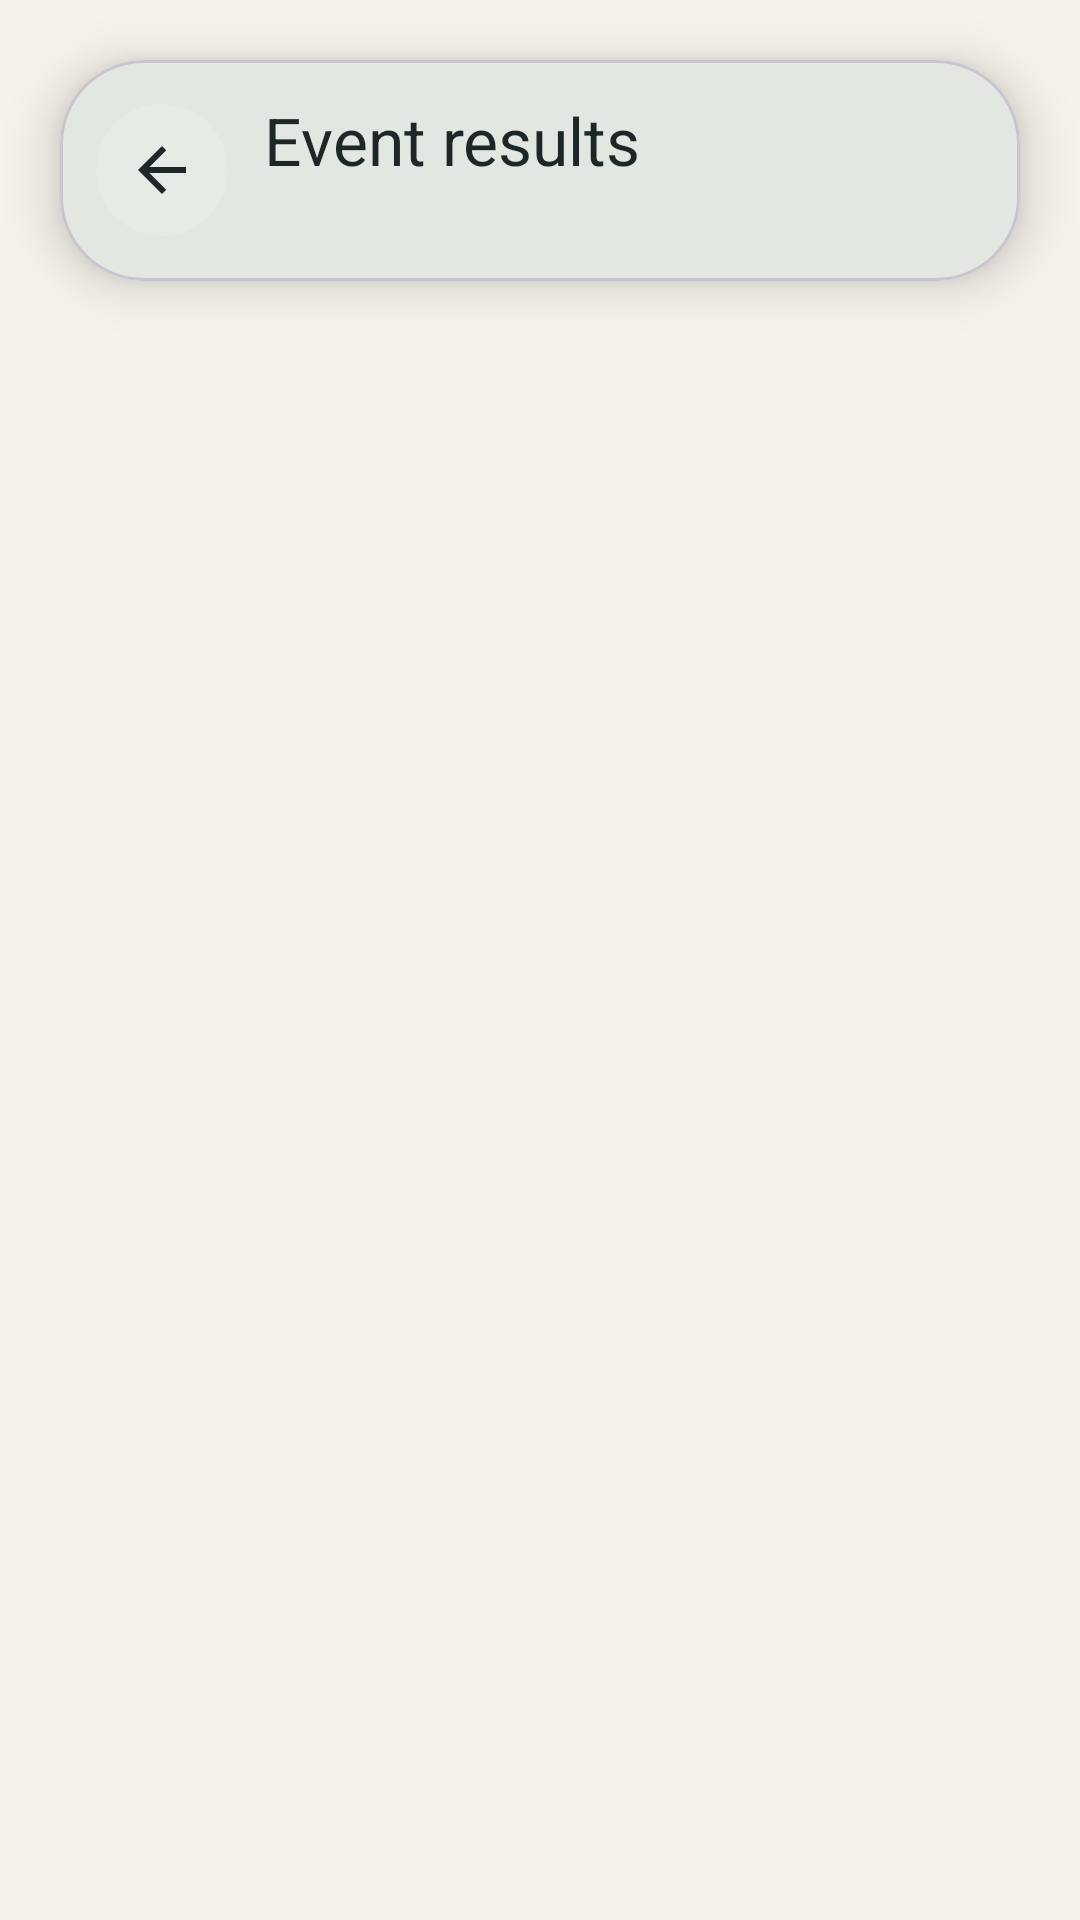

Produce the Android XML layout that renders to this screen, including the resource entries it uses.
<!-- AndroidManifest.xml: application theme Theme.EasyTickets -->
<!-- res/layout/fragment_results_map.xml -->
<?xml version="1.0" encoding="utf-8"?>
<androidx.constraintlayout.widget.ConstraintLayout xmlns:android="http://schemas.android.com/apk/res/android"
    xmlns:app="http://schemas.android.com/apk/res-auto"
    android:layout_width="match_parent"
    android:layout_height="match_parent">

    <FrameLayout
        android:id="@+id/results_map_container"
        android:layout_width="0dp"
        android:layout_height="0dp"
        app:layout_constraintBottom_toBottomOf="parent"
        app:layout_constraintEnd_toEndOf="parent"
        app:layout_constraintStart_toStartOf="parent"
        app:layout_constraintTop_toTopOf="parent" />

    <com.google.android.material.card.MaterialCardView
        android:id="@+id/results_header_card"
        android:layout_width="0dp"
        android:layout_height="wrap_content"
        android:layout_marginStart="@dimen/spacing_l"
        android:layout_marginTop="@dimen/spacing_l"
        android:layout_marginEnd="@dimen/spacing_l"
        app:cardBackgroundColor="@color/surface_primary"
        app:cardCornerRadius="@dimen/card_radius_large"
        app:cardElevation="@dimen/card_elevation"
        app:layout_constraintEnd_toEndOf="parent"
        app:layout_constraintStart_toStartOf="parent"
        app:layout_constraintTop_toTopOf="parent">

        <LinearLayout
            android:layout_width="match_parent"
            android:layout_height="wrap_content"
            android:gravity="center_vertical"
            android:orientation="horizontal"
            android:paddingStart="@dimen/spacing_m"
            android:paddingTop="@dimen/spacing_m"
            android:paddingEnd="@dimen/spacing_l"
            android:paddingBottom="@dimen/spacing_m">

            <ImageButton
                android:id="@+id/results_back_button"
                android:layout_width="44dp"
                android:layout_height="44dp"
                android:background="@drawable/bg_header_pill"
                android:contentDescription="@string/back_button"
                android:padding="10dp"
                android:src="@drawable/ic_arrow_back_24"
                android:tint="@color/text_primary" />

            <LinearLayout
                android:layout_width="0dp"
                android:layout_height="wrap_content"
                android:layout_marginStart="@dimen/spacing_m"
                android:layout_weight="1"
                android:orientation="vertical">

                <TextView
                    android:layout_width="match_parent"
                    android:layout_height="wrap_content"
                    android:text="@string/results_title"
                    android:textAppearance="@style/TextAppearance.Material3.TitleLarge"
                    android:textColor="@color/text_primary" />

                <TextView
                    android:id="@+id/results_header_subtitle"
                    android:layout_width="match_parent"
                    android:layout_height="wrap_content"
                    android:layout_marginTop="@dimen/spacing_xs"
                    android:ellipsize="end"
                    android:maxLines="1"
                    android:textAppearance="@style/TextAppearance.Material3.BodySmall"
                    android:textColor="@color/text_secondary" />

            </LinearLayout>
        </LinearLayout>
    </com.google.android.material.card.MaterialCardView>

    <com.google.android.material.progressindicator.CircularProgressIndicator
        android:id="@+id/results_progress"
        android:layout_width="wrap_content"
        android:layout_height="wrap_content"
        android:visibility="gone"
        app:indicatorColor="@color/brand_primary"
        app:layout_constraintBottom_toBottomOf="parent"
        app:layout_constraintEnd_toEndOf="parent"
        app:layout_constraintStart_toStartOf="parent"
        app:layout_constraintTop_toTopOf="parent" />

    <com.google.android.material.card.MaterialCardView
        android:id="@+id/results_hint_card"
        android:layout_width="0dp"
        android:layout_height="wrap_content"
        android:layout_marginStart="@dimen/spacing_l"
        android:layout_marginEnd="@dimen/spacing_l"
        android:layout_marginBottom="@dimen/spacing_l"
        android:visibility="gone"
        app:cardBackgroundColor="@color/surface_primary"
        app:cardCornerRadius="@dimen/card_radius_large"
        app:cardElevation="@dimen/card_elevation"
        app:layout_constraintBottom_toBottomOf="parent"
        app:layout_constraintEnd_toEndOf="parent"
        app:layout_constraintStart_toStartOf="parent">

        <LinearLayout
            android:layout_width="match_parent"
            android:layout_height="wrap_content"
            android:orientation="vertical"
            android:padding="@dimen/spacing_l">

            <TextView
                android:id="@+id/results_hint_title"
                android:layout_width="match_parent"
                android:layout_height="wrap_content"
                android:text="@string/results_hint_title"
                android:textAppearance="@style/TextAppearance.Material3.TitleMedium"
                android:textColor="@color/text_primary" />

            <TextView
                android:id="@+id/results_hint_body"
                android:layout_width="match_parent"
                android:layout_height="wrap_content"
                android:layout_marginTop="@dimen/spacing_xs"
                android:textAppearance="@style/TextAppearance.Material3.BodyMedium"
                android:textColor="@color/text_secondary" />

        </LinearLayout>
    </com.google.android.material.card.MaterialCardView>

    <com.google.android.material.card.MaterialCardView
        android:id="@+id/results_error_card"
        android:layout_width="0dp"
        android:layout_height="wrap_content"
        android:layout_marginStart="@dimen/spacing_l"
        android:layout_marginEnd="@dimen/spacing_l"
        android:layout_marginBottom="@dimen/spacing_l"
        android:visibility="gone"
        app:cardBackgroundColor="@color/surface_primary"
        app:cardCornerRadius="@dimen/card_radius_large"
        app:cardElevation="@dimen/card_elevation"
        app:layout_constraintBottom_toBottomOf="parent"
        app:layout_constraintEnd_toEndOf="parent"
        app:layout_constraintStart_toStartOf="parent">

        <LinearLayout
            android:layout_width="match_parent"
            android:layout_height="wrap_content"
            android:orientation="vertical"
            android:padding="@dimen/spacing_l">

            <TextView
                android:layout_width="match_parent"
                android:layout_height="wrap_content"
                android:text="@string/results_error_title"
                android:textAppearance="@style/TextAppearance.Material3.TitleLarge"
                android:textColor="@color/text_primary" />

            <TextView
                android:id="@+id/results_error_message"
                android:layout_width="match_parent"
                android:layout_height="wrap_content"
                android:layout_marginTop="@dimen/spacing_s"
                android:textAppearance="@style/TextAppearance.Material3.BodyMedium"
                android:textColor="@color/text_secondary" />

            <com.google.android.material.button.MaterialButton
                android:id="@+id/results_retry_button"
                android:layout_width="wrap_content"
                android:layout_height="wrap_content"
                android:layout_marginTop="@dimen/spacing_l"
                android:text="@string/retry_button_label" />

        </LinearLayout>
    </com.google.android.material.card.MaterialCardView>

    <com.google.android.material.card.MaterialCardView
        android:id="@+id/results_empty_card"
        android:layout_width="0dp"
        android:layout_height="wrap_content"
        android:layout_marginStart="@dimen/spacing_l"
        android:layout_marginEnd="@dimen/spacing_l"
        android:layout_marginBottom="@dimen/spacing_l"
        android:visibility="gone"
        app:cardBackgroundColor="@color/surface_primary"
        app:cardCornerRadius="@dimen/card_radius_large"
        app:cardElevation="@dimen/card_elevation"
        app:layout_constraintBottom_toBottomOf="parent"
        app:layout_constraintEnd_toEndOf="parent"
        app:layout_constraintStart_toStartOf="parent">

        <LinearLayout
            android:layout_width="match_parent"
            android:layout_height="wrap_content"
            android:orientation="vertical"
            android:padding="@dimen/spacing_l">

            <TextView
                android:layout_width="match_parent"
                android:layout_height="wrap_content"
                android:text="@string/results_empty_title"
                android:textAppearance="@style/TextAppearance.Material3.TitleLarge"
                android:textColor="@color/text_primary" />

            <TextView
                android:layout_width="match_parent"
                android:layout_height="wrap_content"
                android:layout_marginTop="@dimen/spacing_s"
                android:text="@string/results_empty_message"
                android:textAppearance="@style/TextAppearance.Material3.BodyMedium"
                android:textColor="@color/text_secondary" />

        </LinearLayout>
    </com.google.android.material.card.MaterialCardView>

</androidx.constraintlayout.widget.ConstraintLayout>
<!-- resources referenced by this layout -->
<resources>
  <color name="brand_primary">#205C56</color>
  <color name="surface_primary">#FFFCF7</color>
  <color name="text_primary">#1E2728</color>
  <color name="text_secondary">#667274</color>
  <dimen name="card_elevation">10dp</dimen>
  <dimen name="card_radius_large">28dp</dimen>
  <dimen name="spacing_l">20dp</dimen>
  <dimen name="spacing_m">12dp</dimen>
  <dimen name="spacing_s">8dp</dimen>
  <dimen name="spacing_xs">4dp</dimen>
  <!-- drawable bg_header_pill (drawable) -->
  <?xml version="1.0" encoding="utf-8"?>
  <shape xmlns:android="http://schemas.android.com/apk/res/android" android:shape="rectangle">
      <solid android:color="#24FFFFFF" />
      <corners android:radius="999dp" />
  </shape>
  <!-- drawable ic_arrow_back_24 (drawable) -->
  <?xml version="1.0" encoding="utf-8"?>
  <vector xmlns:android="http://schemas.android.com/apk/res/android"
      android:width="24dp"
      android:height="24dp"
      android:viewportWidth="24"
      android:viewportHeight="24">
      <path
          android:fillColor="#1F2A2E"
          android:pathData="M20,11H7.83l5.59,-5.59L12,4l-8,8 8,8 1.41,-1.41L7.83,13H20z" />
  </vector>
  <string name="back_button">Back</string>
  <string name="results_empty_message">Try a broader radius, a different hotel, or fewer category filters.</string>
  <string name="results_empty_title">No events found</string>
  <string name="results_error_title">Search unavailable</string>
  <string name="results_hint_title">Map ready</string>
  <string name="results_title">Event results</string>
  <string name="retry_button_label">Try again</string>
  <style name="Theme.EasyTickets" parent="Base.Theme.EasyTickets" />
  <style name="Base.Theme.EasyTickets" parent="Theme.Material3.DayNight.NoActionBar">
          <item name="colorPrimary">@color/brand_primary</item>
          <item name="colorOnPrimary">@color/white</item>
          <item name="colorSecondary">@color/brand_secondary</item>
          <item name="colorSurface">@color/surface_primary</item>
          <item name="android:colorBackground">@color/background_primary</item>
          <item name="android:statusBarColor">@android:color/transparent</item>
          <item name="android:navigationBarColor">@color/background_primary</item>
          <item name="android:windowLightStatusBar">true</item>
          <item name="android:windowLightNavigationBar">true</item>
          <item name="android:forceDarkAllowed" tools:targetApi="29">false</item>
      </style>
  <color name="white">#FFFFFFFF</color>
  <color name="brand_secondary">#A56452</color>
  <color name="background_primary">#F5F1EB</color>
</resources>
